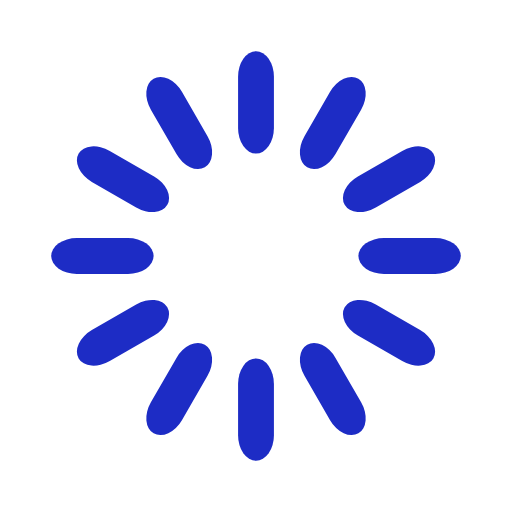
t = 0.00 s
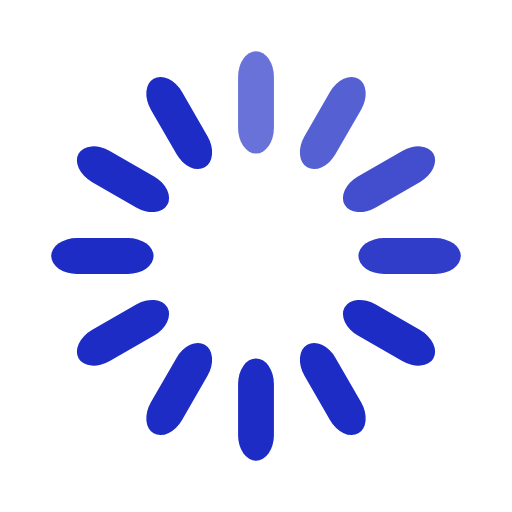
t = 0.33 s
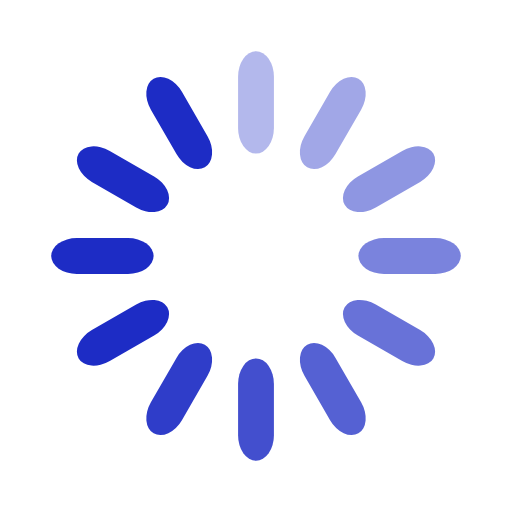
t = 0.67 s
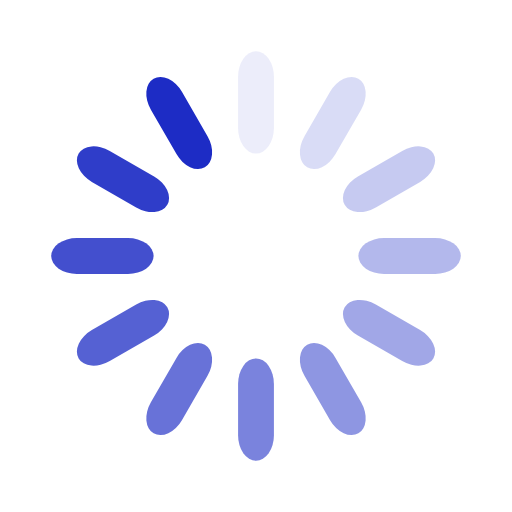
t = 0.92 s
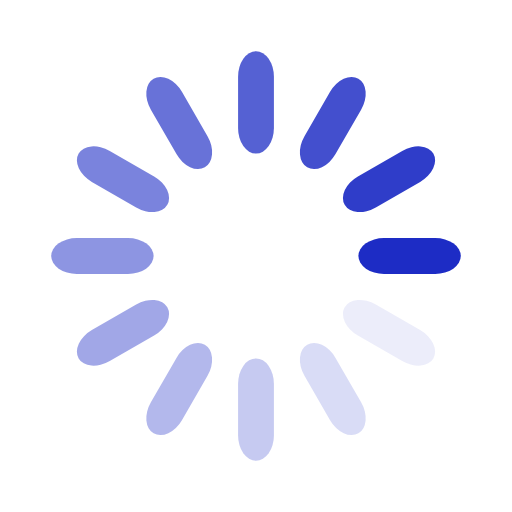
t = 1.25 s
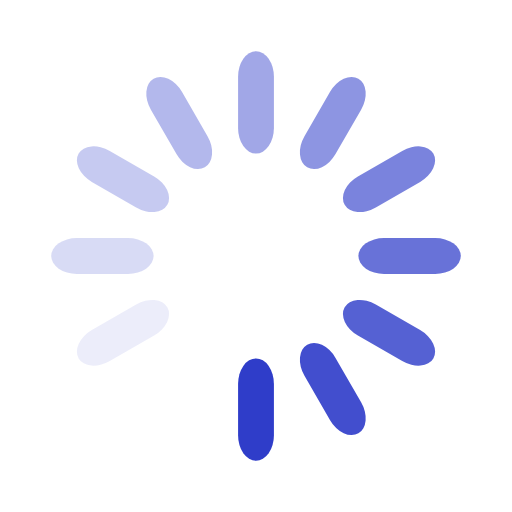
t = 1.58 s

The animated SVG that drew these frames (rendered in a browser with its animation timeline set to each time). Animation: 12 SMIL elements (animate=12); one cycle of 1.92 s, repeats indefinitely.

<svg width='200px' height='200px' xmlns="http://www.w3.org/2000/svg" viewBox="0 0 100 100" preserveAspectRatio="xMidYMid" class="uil-default"><rect x="0" y="0" width="100" height="100" fill="none" class="bk"></rect><rect  x='46.5' y='40' width='7' height='20' rx='5' ry='5' fill='#1D2CC5' transform='rotate(0 50 50) translate(0 -30)'>  <animate attributeName='opacity' from='1' to='0' dur='1s' begin='0s' repeatCount='indefinite'/></rect><rect  x='46.5' y='40' width='7' height='20' rx='5' ry='5' fill='#1D2CC5' transform='rotate(30 50 50) translate(0 -30)'>  <animate attributeName='opacity' from='1' to='0' dur='1s' begin='0.08333333333333333s' repeatCount='indefinite'/></rect><rect  x='46.5' y='40' width='7' height='20' rx='5' ry='5' fill='#1D2CC5' transform='rotate(60 50 50) translate(0 -30)'>  <animate attributeName='opacity' from='1' to='0' dur='1s' begin='0.16666666666666666s' repeatCount='indefinite'/></rect><rect  x='46.5' y='40' width='7' height='20' rx='5' ry='5' fill='#1D2CC5' transform='rotate(90 50 50) translate(0 -30)'>  <animate attributeName='opacity' from='1' to='0' dur='1s' begin='0.25s' repeatCount='indefinite'/></rect><rect  x='46.5' y='40' width='7' height='20' rx='5' ry='5' fill='#1D2CC5' transform='rotate(120 50 50) translate(0 -30)'>  <animate attributeName='opacity' from='1' to='0' dur='1s' begin='0.3333333333333333s' repeatCount='indefinite'/></rect><rect  x='46.5' y='40' width='7' height='20' rx='5' ry='5' fill='#1D2CC5' transform='rotate(150 50 50) translate(0 -30)'>  <animate attributeName='opacity' from='1' to='0' dur='1s' begin='0.4166666666666667s' repeatCount='indefinite'/></rect><rect  x='46.5' y='40' width='7' height='20' rx='5' ry='5' fill='#1D2CC5' transform='rotate(180 50 50) translate(0 -30)'>  <animate attributeName='opacity' from='1' to='0' dur='1s' begin='0.5s' repeatCount='indefinite'/></rect><rect  x='46.5' y='40' width='7' height='20' rx='5' ry='5' fill='#1D2CC5' transform='rotate(210 50 50) translate(0 -30)'>  <animate attributeName='opacity' from='1' to='0' dur='1s' begin='0.5833333333333334s' repeatCount='indefinite'/></rect><rect  x='46.5' y='40' width='7' height='20' rx='5' ry='5' fill='#1D2CC5' transform='rotate(240 50 50) translate(0 -30)'>  <animate attributeName='opacity' from='1' to='0' dur='1s' begin='0.6666666666666666s' repeatCount='indefinite'/></rect><rect  x='46.5' y='40' width='7' height='20' rx='5' ry='5' fill='#1D2CC5' transform='rotate(270 50 50) translate(0 -30)'>  <animate attributeName='opacity' from='1' to='0' dur='1s' begin='0.75s' repeatCount='indefinite'/></rect><rect  x='46.5' y='40' width='7' height='20' rx='5' ry='5' fill='#1D2CC5' transform='rotate(300 50 50) translate(0 -30)'>  <animate attributeName='opacity' from='1' to='0' dur='1s' begin='0.8333333333333334s' repeatCount='indefinite'/></rect><rect  x='46.5' y='40' width='7' height='20' rx='5' ry='5' fill='#1D2CC5' transform='rotate(330 50 50) translate(0 -30)'>  <animate attributeName='opacity' from='1' to='0' dur='1s' begin='0.9166666666666666s' repeatCount='indefinite'/></rect></svg>
